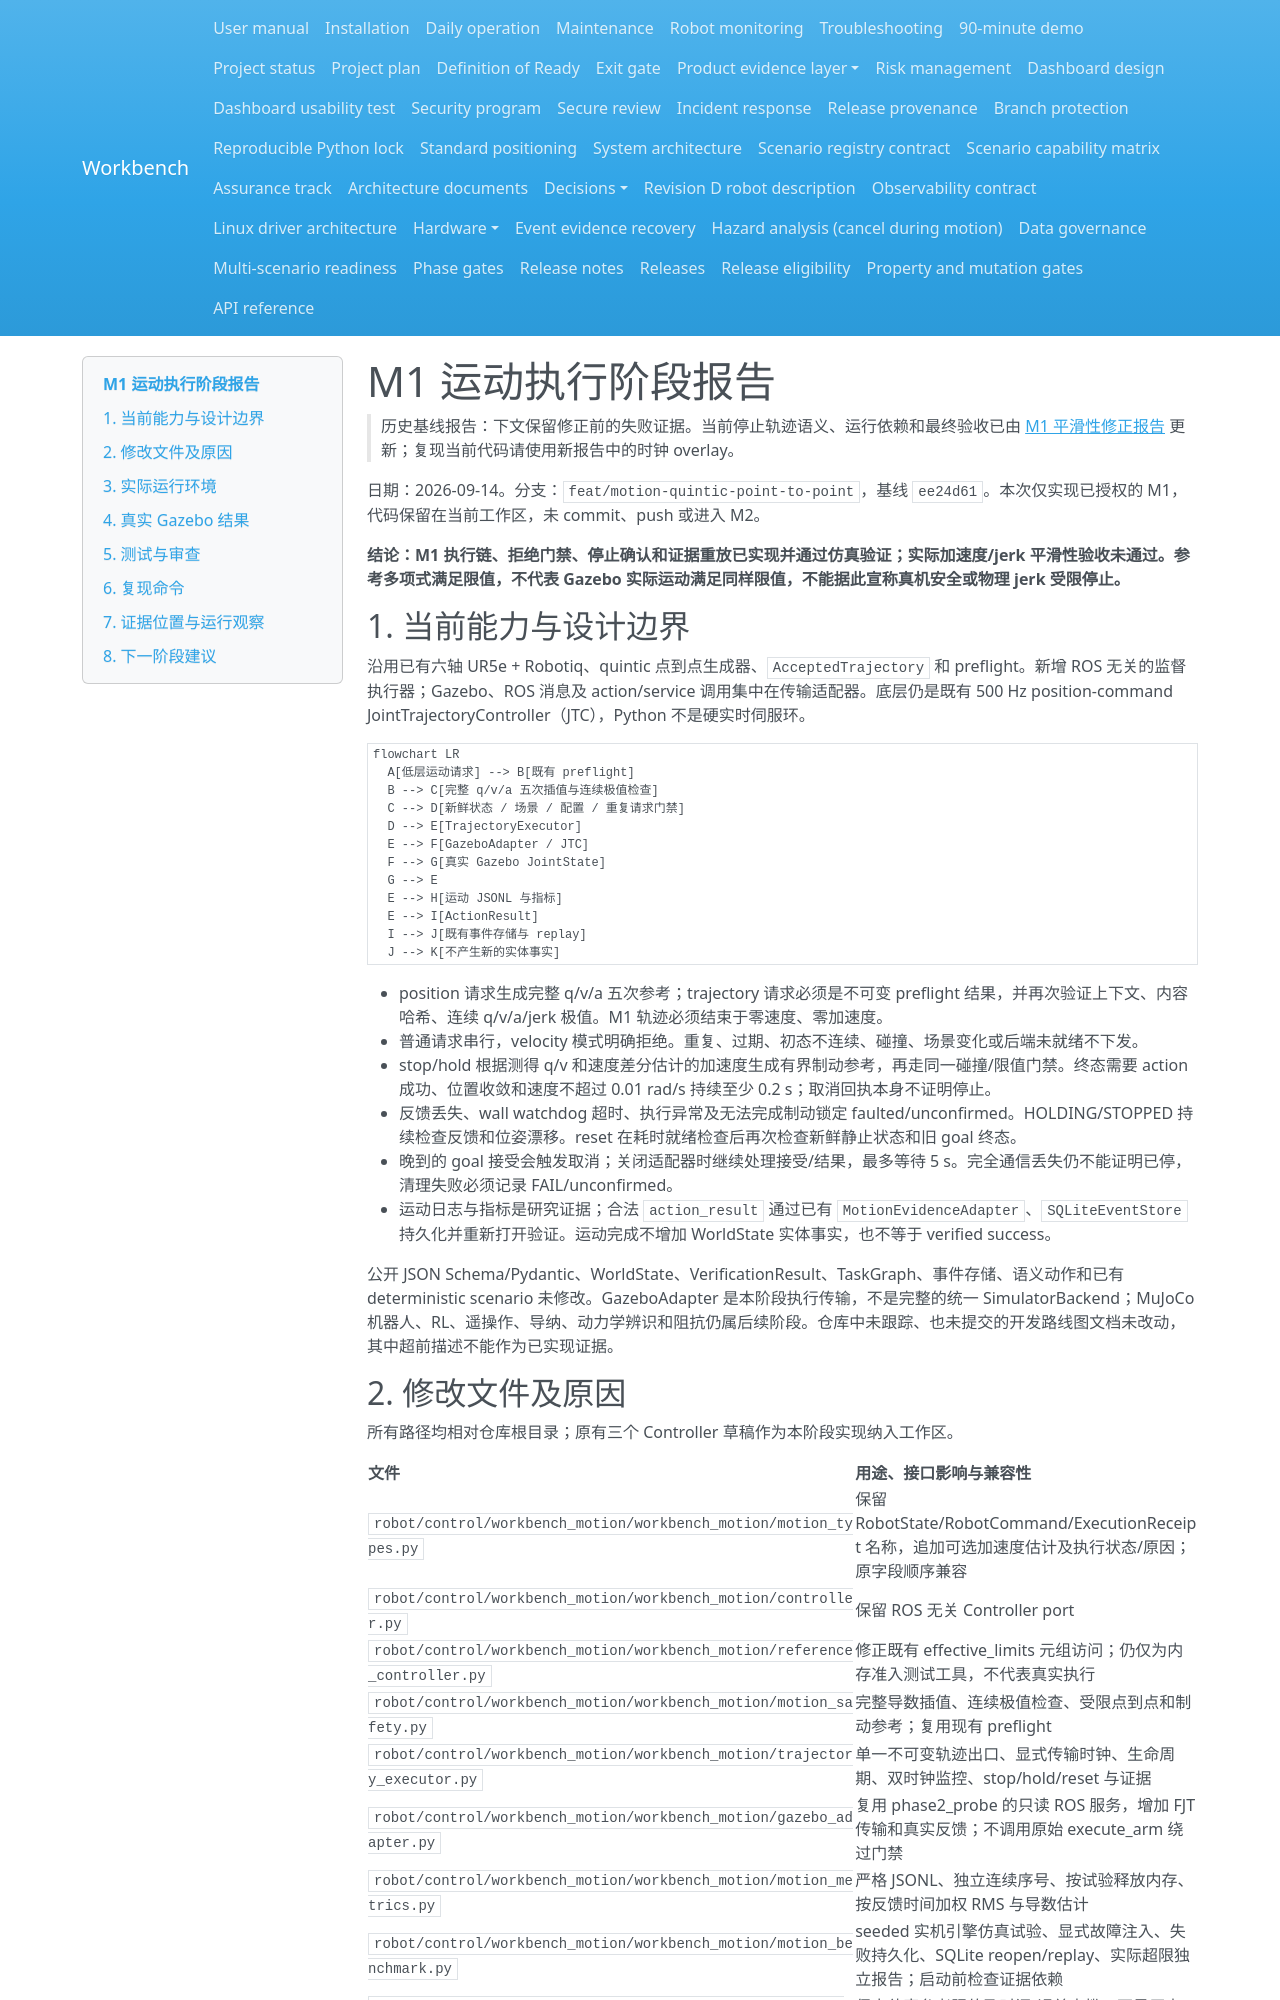

repository: Quchaosheng/workbench-mobile-home-robot · page: evaluation/motion-m1-report/index.html · generator: mkdocs

# M1 运动执行阶段报告

> 历史基线报告：下文保留修正前的失败证据。当前停止轨迹语义、运行依赖和最终验收已由 [M1 平滑性修正报告](motion-m1-smoothness.md) 更新；复现当前代码请使用新报告中的时钟 overlay。

日期：2026-09-14。分支：`feat/motion-quintic-point-to-point`，基线 `ee24d61`。本次仅实现已授权的 M1，代码保留在当前工作区，未 commit、push 或进入 M2。

**结论：M1 执行链、拒绝门禁、停止确认和证据重放已实现并通过仿真验证；实际加速度/jerk 平滑性验收未通过。参考多项式满足限值，不代表 Gazebo 实际运动满足同样限值，不能据此宣称真机安全或物理 jerk 受限停止。**

## 1. 当前能力与设计边界

沿用已有六轴 UR5e + Robotiq、quintic 点到点生成器、`AcceptedTrajectory` 和 preflight。新增 ROS 无关的监督执行器；Gazebo、ROS 消息及 action/service 调用集中在传输适配器。底层仍是既有 500 Hz position-command JointTrajectoryController（JTC），Python 不是硬实时伺服环。

```mermaid
flowchart LR
  A[低层运动请求] --> B[既有 preflight]
  B --> C[完整 q/v/a 五次插值与连续极值检查]
  C --> D[新鲜状态 / 场景 / 配置 / 重复请求门禁]
  D --> E[TrajectoryExecutor]
  E --> F[GazeboAdapter / JTC]
  F --> G[真实 Gazebo JointState]
  G --> E
  E --> H[运动 JSONL 与指标]
  E --> I[ActionResult]
  I --> J[既有事件存储与 replay]
  J --> K[不产生新的实体事实]
```

- position 请求生成完整 q/v/a 五次参考；trajectory 请求必须是不可变 preflight 结果，并再次验证上下文、内容哈希、连续 q/v/a/jerk 极值。M1 轨迹必须结束于零速度、零加速度。
- 普通请求串行，velocity 模式明确拒绝。重复、过期、初态不连续、碰撞、场景变化或后端未就绪不下发。
- stop/hold 根据测得 q/v 和速度差分估计的加速度生成有界制动参考，再走同一碰撞/限值门禁。终态需要 action 成功、位置收敛和速度不超过 0.01 rad/s 持续至少 0.2 s；取消回执本身不证明停止。
- 反馈丢失、wall watchdog 超时、执行异常及无法完成制动锁定 faulted/unconfirmed。HOLDING/STOPPED 持续检查反馈和位姿漂移。reset 在耗时就绪检查后再次检查新鲜静止状态和旧 goal 终态。
- 晚到的 goal 接受会触发取消；关闭适配器时继续处理接受/结果，最多等待 5 s。完全通信丢失仍不能证明已停，清理失败必须记录 FAIL/unconfirmed。
- 运动日志与指标是研究证据；合法 `action_result` 通过已有 `MotionEvidenceAdapter`、`SQLiteEventStore` 持久化并重新打开验证。运动完成不增加 WorldState 实体事实，也不等于 verified success。

公开 JSON Schema/Pydantic、WorldState、VerificationResult、TaskGraph、事件存储、语义动作和已有 deterministic scenario 未修改。GazeboAdapter 是本阶段执行传输，不是完整的统一 SimulatorBackend；MuJoCo 机器人、RL、遥操作、导纳、动力学辨识和阻抗仍属后续阶段。仓库中未跟踪、也未提交的开发路线图文档未改动，其中超前描述不能作为已实现证据。
